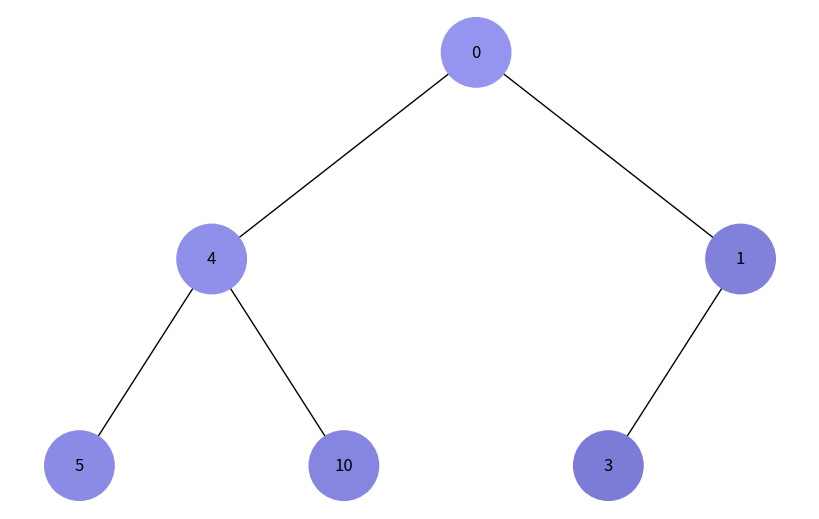

Recreate this plot in Python.
import uuid

import networkx as nx
import matplotlib.pyplot as plt

class Node:
    def __init__(self, key, color="#9696F0"):
        self.left = None
        self.right = None
        self.val = key
        self.color = color  # Додатковий аргумент для зберігання кольору вузла
        self.id = str(uuid.uuid4())  # Унікальний ідентифікатор для кожного вузла

    def darken_color(self, n):
        # Ваша функція darken_color. Використовуйте значення n для чогось.
        r, g, b = int(self.color[1:3], 16), int(self.color[3:5], 16), int(self.color[5:7], 16)
        r, g, b = int(r - n), int(g - n), int(b - n)
        self.color = f'#{r:02X}{g:02X}{b:02X}'
        print(self.val, f'#{r:02X}{g:02X}{b:02X}')


def dfs_traversal_with_darken(node, n=1):
    if node is not None:
        # Виклик методу darken_color для поточного вузла
        node.darken_color(n)

        # Збільште значення n для наступного вузла
        n += 5

        # Виконайте обхід для лівого піддерева
        n = dfs_traversal_with_darken(node.left, n)

        # Виконайте обхід для правого піддерева
        n = dfs_traversal_with_darken(node.right, n)

    return n

def add_edges(graph, node, pos, x=0, y=0, layer=1):
    if node is not None:
        graph.add_node(node.id, color=node.color, label=node.val)  # Використання id та збереження значення вузла
        if node.left:
            graph.add_edge(node.id, node.left.id)
            l = x - 1 / 2 ** layer
            pos[node.left.id] = (l, y - 1)
            l = add_edges(graph, node.left, pos, x=l, y=y - 1, layer=layer + 1)
        if node.right:
            graph.add_edge(node.id, node.right.id)
            r = x + 1 / 2 ** layer
            pos[node.right.id] = (r, y - 1)
            r = add_edges(graph, node.right, pos, x=r, y=y - 1, layer=layer + 1)
    return graph

def draw_tree(tree_root):
    tree = nx.DiGraph()
    pos = {tree_root.id: (0, 0)}
    tree = add_edges(tree, tree_root, pos)

    colors = [node[1]['color'] for node in tree.nodes(data=True)]
    labels = {node[0]: node[1]['label'] for node in tree.nodes(data=True)}  # Використовуйте значення вузла для міток

    plt.figure(figsize=(8, 5))
    nx.draw(tree, pos=pos, labels=labels, arrows=False, node_size=2500, node_color=colors)
    plt.show()


def dfs_traversal(node, n = 1):
    if node is not None:
        # Виконайте обхід для поточного вузла
        #print(node.val, end=' ')
        print(f"Node {node.val}, n = {n}")
        n += 1

        # Виконайте обхід для лівого піддерева
        n = dfs_traversal(node.left,n)


        # Виконайте обхід для правого піддерева
        n = dfs_traversal(node.right,n)

    return n


if __name__ == "__main__":
    # Створення дерева
    root = Node(0)
    root.left = Node(4)
    root.left.left = Node(5)
    root.left.right = Node(10)
    root.right = Node(1)
    root.right.left = Node(3)

    # Відображення дерева
    #
    dfs_traversal(root)
    dfs_traversal_with_darken(root)
    draw_tree(root)
